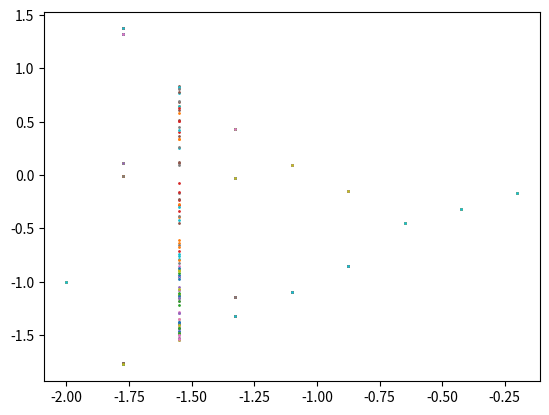

Here is the Python script that generated this plot:
# -*- coding: utf-8 -*-
"""
Created on Wed May 16 10:58:24 2018

[redacted]
"""

import matplotlib.pyplot as plt
import numpy as np

def x(xo, param, iters, plt):
    for i in range(iters):
        #this is the function that we're plotting...
        xo = xo*xo + param
    pts = []
    for i in range(iters):
        #the function we're plotting
        #it is repeated here -- perhaps should place elsewhere
        xo = xo*xo + param
        plt.scatter(param, xo, s=1)


# Fixing random state for reproducibility
np.random.seed(19680801)



iters = 100
stored = 100
param_low = -2
param_high = 0.25
totalsteps = 10.0

step = (param_high - param_low) / totalsteps
print("totalsteps=", totalsteps)
i = param_low
while i < param_high:
    print("i is now:", i)
    pts = x(1, i, iters, plt)
    i = i + step
    
plt.show()
